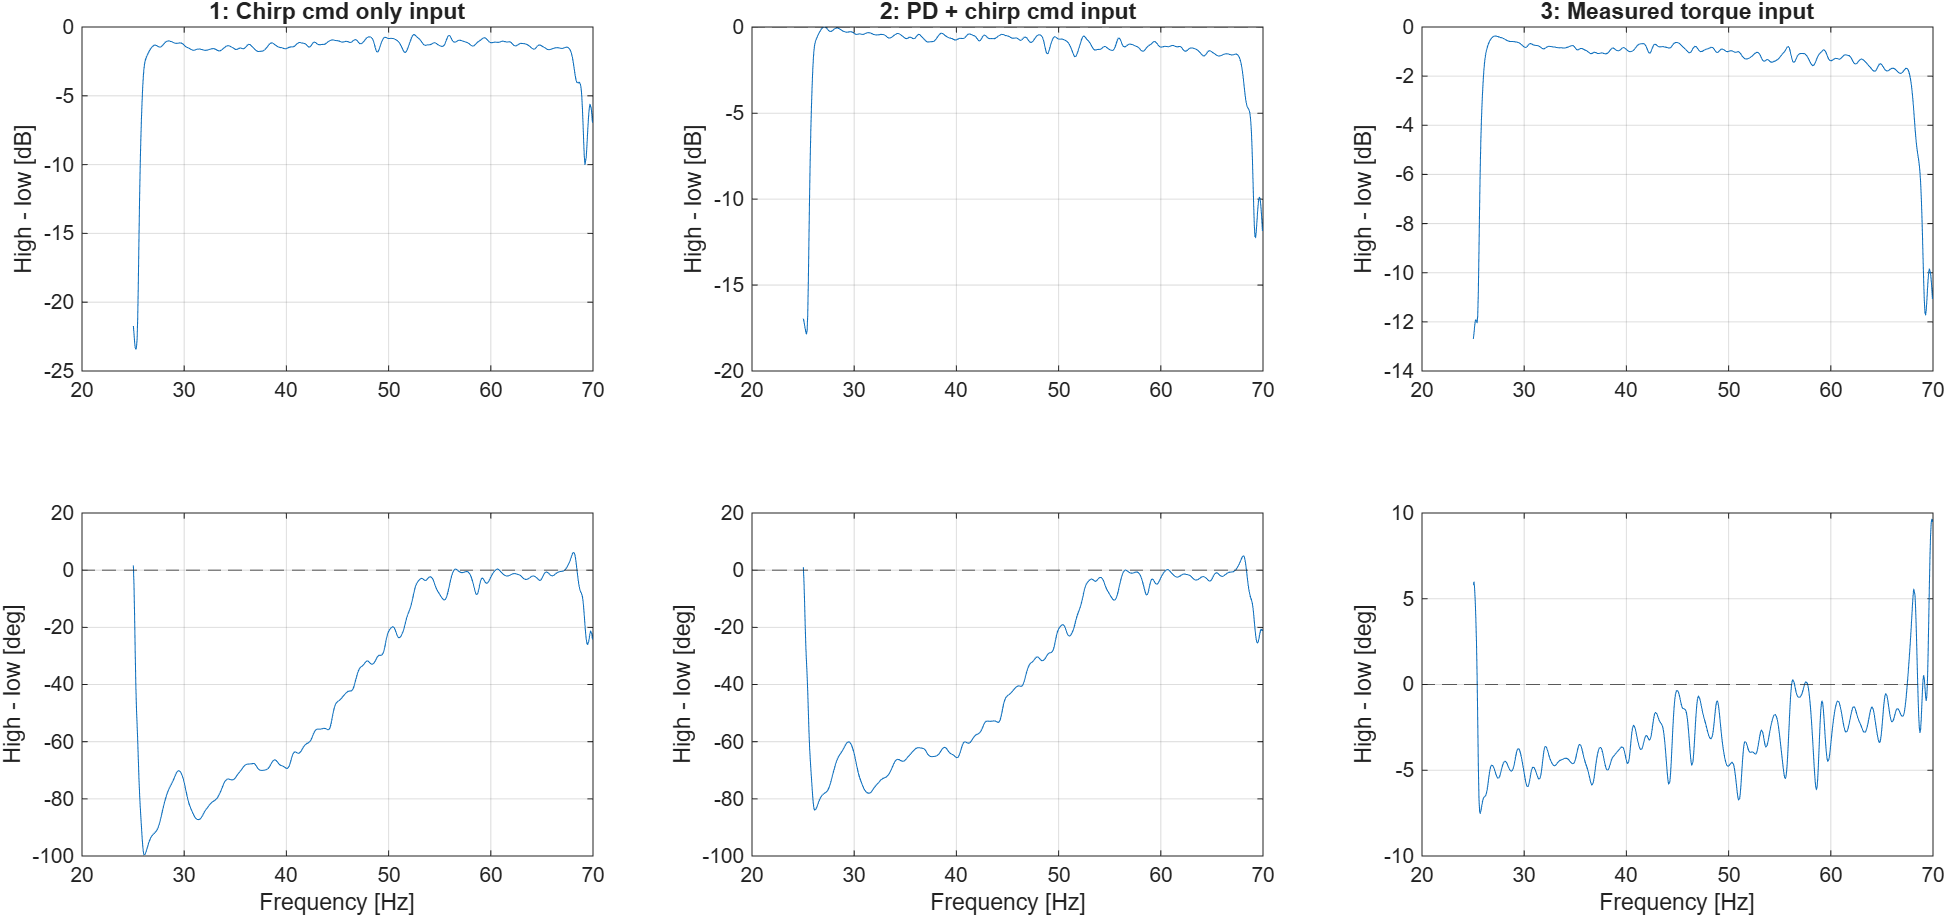

Data behind this chart, as committed beside it:
Frequency_Hz, Input1_Difference_dB, Input1_Difference_deg, Input1_LowCoherence, Input1_HighCoherence, Input2_Difference_dB, Input2_Difference_deg, Input2_LowCoherence, Input2_HighCoherence, Input3_Difference_dB, Input3_Difference_deg, Input3_LowCoherence, Input3_HighCoherence
25.02, -21.74, 1.657, 0.9826, 0.05054, -16.96, 1.053, 0.9875, 0.09804, -12.7, 5.813, 0.987, 0.3204
25.09, -22.26, -5.109, 0.9815, 0.04228, -17.11, -4.036, 0.9867, 0.08927, -12.47, 5.983, 0.986, 0.3149
25.15, -22.9, -16.11, 0.9808, 0.03458, -17.34, -11.5, 0.9861, 0.08024, -12.2, 5.615, 0.9854, 0.3117
25.21, -23.32, -29.1, 0.9807, 0.03036, -17.54, -19.66, 0.986, 0.07388, -11.98, 4.863, 0.9853, 0.3086
25.27, -23.42, -40.51, 0.9812, 0.02955, -17.72, -26.77, 0.9863, 0.07054, -11.91, 3.83, 0.9857, 0.3035
25.33, -23.28, -48.48, 0.9823, 0.03135, -17.85, -32.12, 0.9871, 0.07026, -11.97, 2.459, 0.9865, 0.296
25.39, -22.69, -54.03, 0.9837, 0.03738, -17.68, -36.67, 0.988, 0.07595, -12.04, 0.5283, 0.9876, 0.2911
25.45, -21.13, -59.7, 0.9851, 0.05369, -16.75, -42.32, 0.989, 0.09507, -11.76, -2.064, 0.9886, 0.3006
25.51, -18.49, -66.48, 0.9863, 0.09044, -14.8, -49.5, 0.9898, 0.1381, -10.76, -4.768, 0.9895, 0.3389
25.57, -15.37, -73, 0.9873, 0.1542, -12.25, -56.43, 0.9906, 0.2094, -9.122, -6.629, 0.9903, 0.4115
25.63, -12.44, -78.32, 0.988, 0.2378, -9.741, -61.86, 0.9911, 0.2985, -7.327, -7.409, 0.9908, 0.5059
25.7, -10.04, -82.59, 0.9885, 0.3266, -7.632, -65.99, 0.9914, 0.3885, -5.789, -7.528, 0.9911, 0.6014
25.76, -8.142, -86.33, 0.9886, 0.4109, -5.953, -69.45, 0.9914, 0.4699, -4.618, -7.384, 0.9912, 0.6843
25.82, -6.634, -89.9, 0.9884, 0.4903, -4.606, -72.72, 0.9913, 0.5432, -3.75, -7.169, 0.9911, 0.7513
25.88, -5.393, -93.35, 0.9878, 0.5708, -3.488, -76.04, 0.9909, 0.6149, -3.083, -6.958, 0.9907, 0.8058
25.94, -4.369, -96.38, 0.9869, 0.6573, -2.558, -79.21, 0.9902, 0.6912, -2.54, -6.778, 0.9901, 0.8519
26, -3.577, -98.51, 0.9856, 0.7458, -1.836, -81.75, 0.9892, 0.77, -2.087, -6.647, 0.9891, 0.8914
26.06, -3.029, -99.54, 0.9839, 0.8242, -1.344, -83.3, 0.988, 0.8408, -1.721, -6.569, 0.9879, 0.9237
26.12, -2.68, -99.7, 0.9819, 0.8839, -1.044, -83.94, 0.9865, 0.8951, -1.441, -6.53, 0.9864, 0.9481
26.18, -2.456, -99.35, 0.9797, 0.9244, -0.866, -83.97, 0.9848, 0.932, -1.234, -6.499, 0.9847, 0.965
26.25, -2.3, -98.76, 0.9774, 0.9502, -0.7489, -83.66, 0.983, 0.9554, -1.08, -6.442, 0.983, 0.9761
26.31, -2.176, -98.07, 0.9755, 0.9663, -0.6578, -83.19, 0.9815, 0.97, -0.9594, -6.333, 0.9814, 0.9833
26.37, -2.069, -97.34, 0.9741, 0.9764, -0.5763, -82.63, 0.9803, 0.9791, -0.8594, -6.156, 0.9803, 0.9879
26.43, -1.971, -96.6, 0.9737, 0.9827, -0.4983, -82.04, 0.9798, 0.9848, -0.7734, -5.917, 0.9799, 0.991
26.49, -1.879, -95.87, 0.9742, 0.9868, -0.4224, -81.43, 0.9801, 0.9884, -0.6984, -5.639, 0.9802, 0.993
26.55, -1.793, -95.18, 0.9756, 0.9895, -0.3491, -80.84, 0.9811, 0.9908, -0.6333, -5.358, 0.9812, 0.9943
26.61, -1.711, -94.56, 0.9776, 0.9912, -0.2794, -80.3, 0.9825, 0.9923, -0.5772, -5.109, 0.9826, 0.9952
26.67, -1.635, -94.02, 0.9798, 0.9924, -0.2145, -79.83, 0.9841, 0.9934, -0.5293, -4.913, 0.9842, 0.9959
26.73, -1.564, -93.56, 0.9819, 0.9932, -0.1554, -79.42, 0.9857, 0.994, -0.4888, -4.78, 0.9857, 0.9963
26.79, -1.5, -93.18, 0.9837, 0.9937, -0.1033, -79.08, 0.987, 0.9945, -0.455, -4.71, 0.9871, 0.9967
26.86, -1.443, -92.86, 0.9851, 0.9939, -0.05924, -78.8, 0.9882, 0.9947, -0.4274, -4.694, 0.9882, 0.9969
26.92, -1.396, -92.6, 0.9862, 0.9941, -0.02432, -78.57, 0.989, 0.9948, -0.4055, -4.724, 0.989, 0.997
26.98, -1.358, -92.37, 0.9869, 0.9941, 0.0004605, -78.38, 0.9895, 0.9948, -0.389, -4.788, 0.9896, 0.9972
27.04, -1.332, -92.16, 0.9871, 0.994, 0.01423, -78.21, 0.9898, 0.9948, -0.3774, -4.877, 0.9898, 0.9972
27.1, -1.318, -91.95, 0.9871, 0.9938, 0.0164, -78.05, 0.9898, 0.9946, -0.3703, -4.982, 0.9898, 0.9973
27.16, -1.315, -91.74, 0.9867, 0.9936, 0.006841, -77.9, 0.9895, 0.9944, -0.3672, -5.096, 0.9896, 0.9973
27.22, -1.324, -91.49, 0.986, 0.9933, -0.01388, -77.73, 0.989, 0.9942, -0.3677, -5.209, 0.9892, 0.9974
27.28, -1.343, -91.2, 0.985, 0.993, -0.04432, -77.54, 0.9883, 0.9939, -0.3712, -5.313, 0.9885, 0.9974
27.34, -1.369, -90.84, 0.9837, 0.9928, -0.08202, -77.3, 0.9874, 0.9937, -0.3773, -5.397, 0.9877, 0.9974
27.4, -1.398, -90.4, 0.9823, 0.9926, -0.1236, -76.99, 0.9863, 0.9936, -0.3854, -5.452, 0.9867, 0.9974
27.47, -1.426, -89.85, 0.9808, 0.9925, -0.165, -76.6, 0.9852, 0.9935, -0.3949, -5.468, 0.9856, 0.9973
27.53, -1.449, -89.21, 0.9794, 0.9924, -0.2017, -76.11, 0.9842, 0.9934, -0.4049, -5.44, 0.9845, 0.9973
27.59, -1.463, -88.46, 0.9782, 0.9923, -0.2296, -75.52, 0.9833, 0.9933, -0.4146, -5.367, 0.9837, 0.9973
27.65, -1.463, -87.62, 0.9776, 0.9922, -0.2453, -74.85, 0.9827, 0.9932, -0.4234, -5.256, 0.9831, 0.9973
27.71, -1.449, -86.72, 0.9774, 0.9919, -0.2474, -74.1, 0.9825, 0.9929, -0.4311, -5.118, 0.9829, 0.9973
27.77, -1.42, -85.79, 0.9778, 0.9915, -0.2362, -73.3, 0.9827, 0.9926, -0.438, -4.971, 0.983, 0.9973
27.83, -1.379, -84.85, 0.9786, 0.9909, -0.214, -72.46, 0.9831, 0.9921, -0.445, -4.827, 0.9835, 0.9973
27.89, -1.329, -83.91, 0.9795, 0.9903, -0.1845, -71.62, 0.9837, 0.9915, -0.4533, -4.699, 0.984, 0.9973
27.95, -1.275, -83, 0.9804, 0.9896, -0.1516, -70.78, 0.9842, 0.991, -0.4635, -4.595, 0.9846, 0.9973
28.02, -1.219, -82.11, 0.9812, 0.9891, -0.119, -69.95, 0.9847, 0.9905, -0.4759, -4.52, 0.9852, 0.9974
28.08, -1.167, -81.25, 0.9818, 0.9887, -0.0899, -69.15, 0.9851, 0.9903, -0.4902, -4.478, 0.9855, 0.9974
28.14, -1.12, -80.43, 0.9822, 0.9886, -0.06633, -68.39, 0.9853, 0.9902, -0.5057, -4.469, 0.9858, 0.9974
28.2, -1.081, -79.65, 0.9823, 0.9887, -0.04967, -67.68, 0.9853, 0.9904, -0.5215, -4.491, 0.9858, 0.9975
28.26, -1.05, -78.93, 0.9821, 0.9891, -0.04055, -67.02, 0.9851, 0.9907, -0.5368, -4.54, 0.9856, 0.9975
28.32, -1.028, -78.27, 0.9817, 0.9896, -0.03899, -66.43, 0.9848, 0.9913, -0.5509, -4.611, 0.9853, 0.9975
28.38, -1.015, -77.66, 0.9812, 0.9903, -0.04452, -65.9, 0.9843, 0.9919, -0.563, -4.694, 0.9849, 0.9975
28.44, -1.011, -77.11, 0.9804, 0.991, -0.05629, -65.44, 0.9836, 0.9925, -0.573, -4.784, 0.9842, 0.9975
28.5, -1.013, -76.61, 0.9794, 0.9916, -0.07313, -65.02, 0.9828, 0.9931, -0.5805, -4.871, 0.9834, 0.9974
28.56, -1.022, -76.14, 0.9782, 0.9922, -0.09371, -64.65, 0.9819, 0.9936, -0.5857, -4.947, 0.9825, 0.9974
28.63, -1.034, -75.71, 0.9769, 0.9927, -0.1166, -64.32, 0.9808, 0.994, -0.5886, -5.008, 0.9815, 0.9973
... 677 more rows
